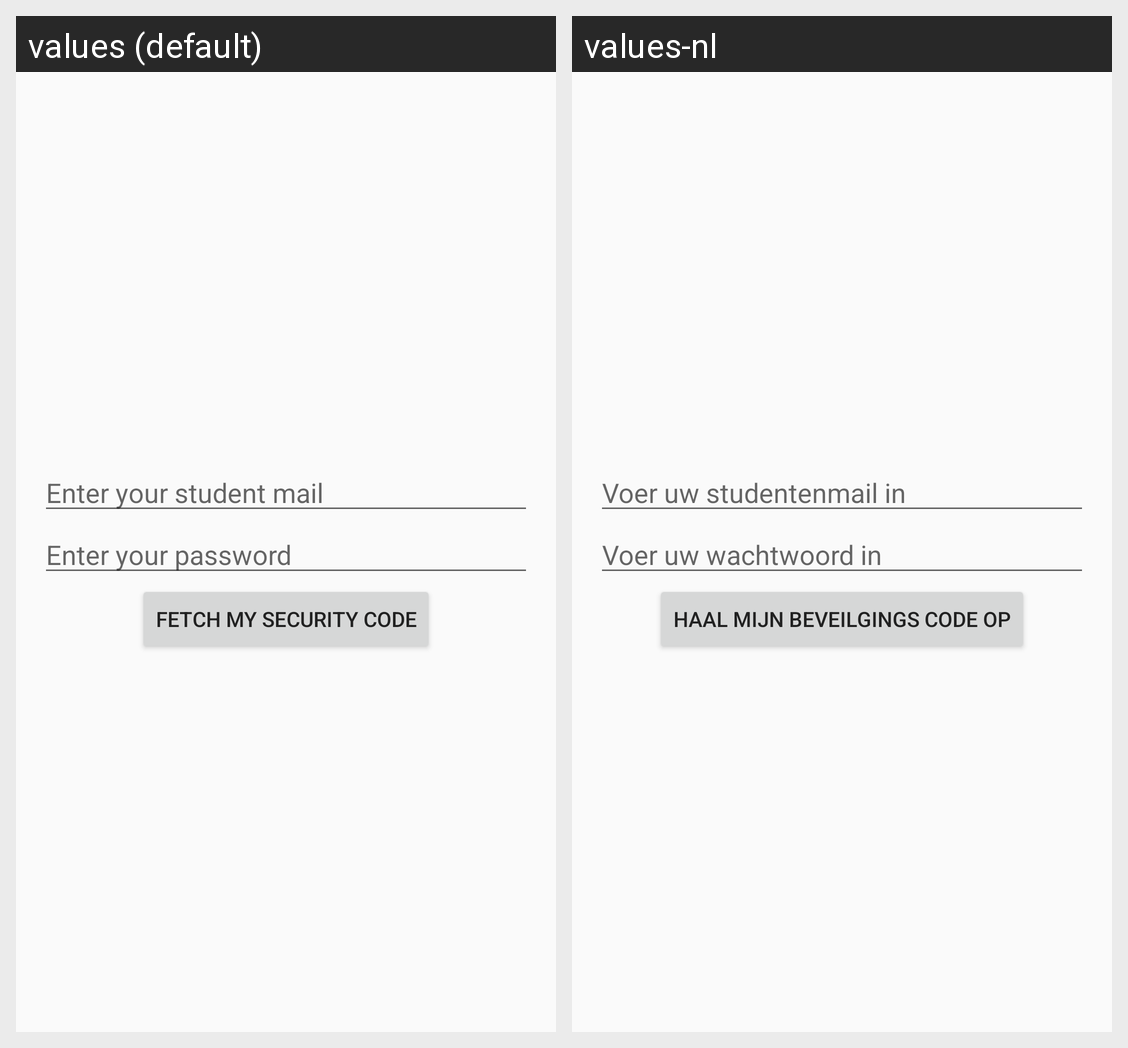

Translations of the strings shown on this Android screen, per locale in the grid:
Android screen res/layout/activity_desiderius.xml rendered under 2 locales, left to right: values (default), values-nl. Device: Nexus 5 (rendered at 1080×1920; each locale shown at half size, 540×960, under a caption strip naming it); theme AppTheme.
Strings drawn on this screen, with the default value and each locale's value (text and hints the layout hard-codes, and strings that could not be matched under every locale, appear in the picture but are not listed):

hint_studentmail
  values: Enter your student mail
  values-nl: Voer uw studentenmail in

hint_password
  values: Enter your password
  values-nl: Voer uw wachtwoord in

fetch_code
  values: Fetch my security code
  values-nl: Haal mijn beveilgings code op
